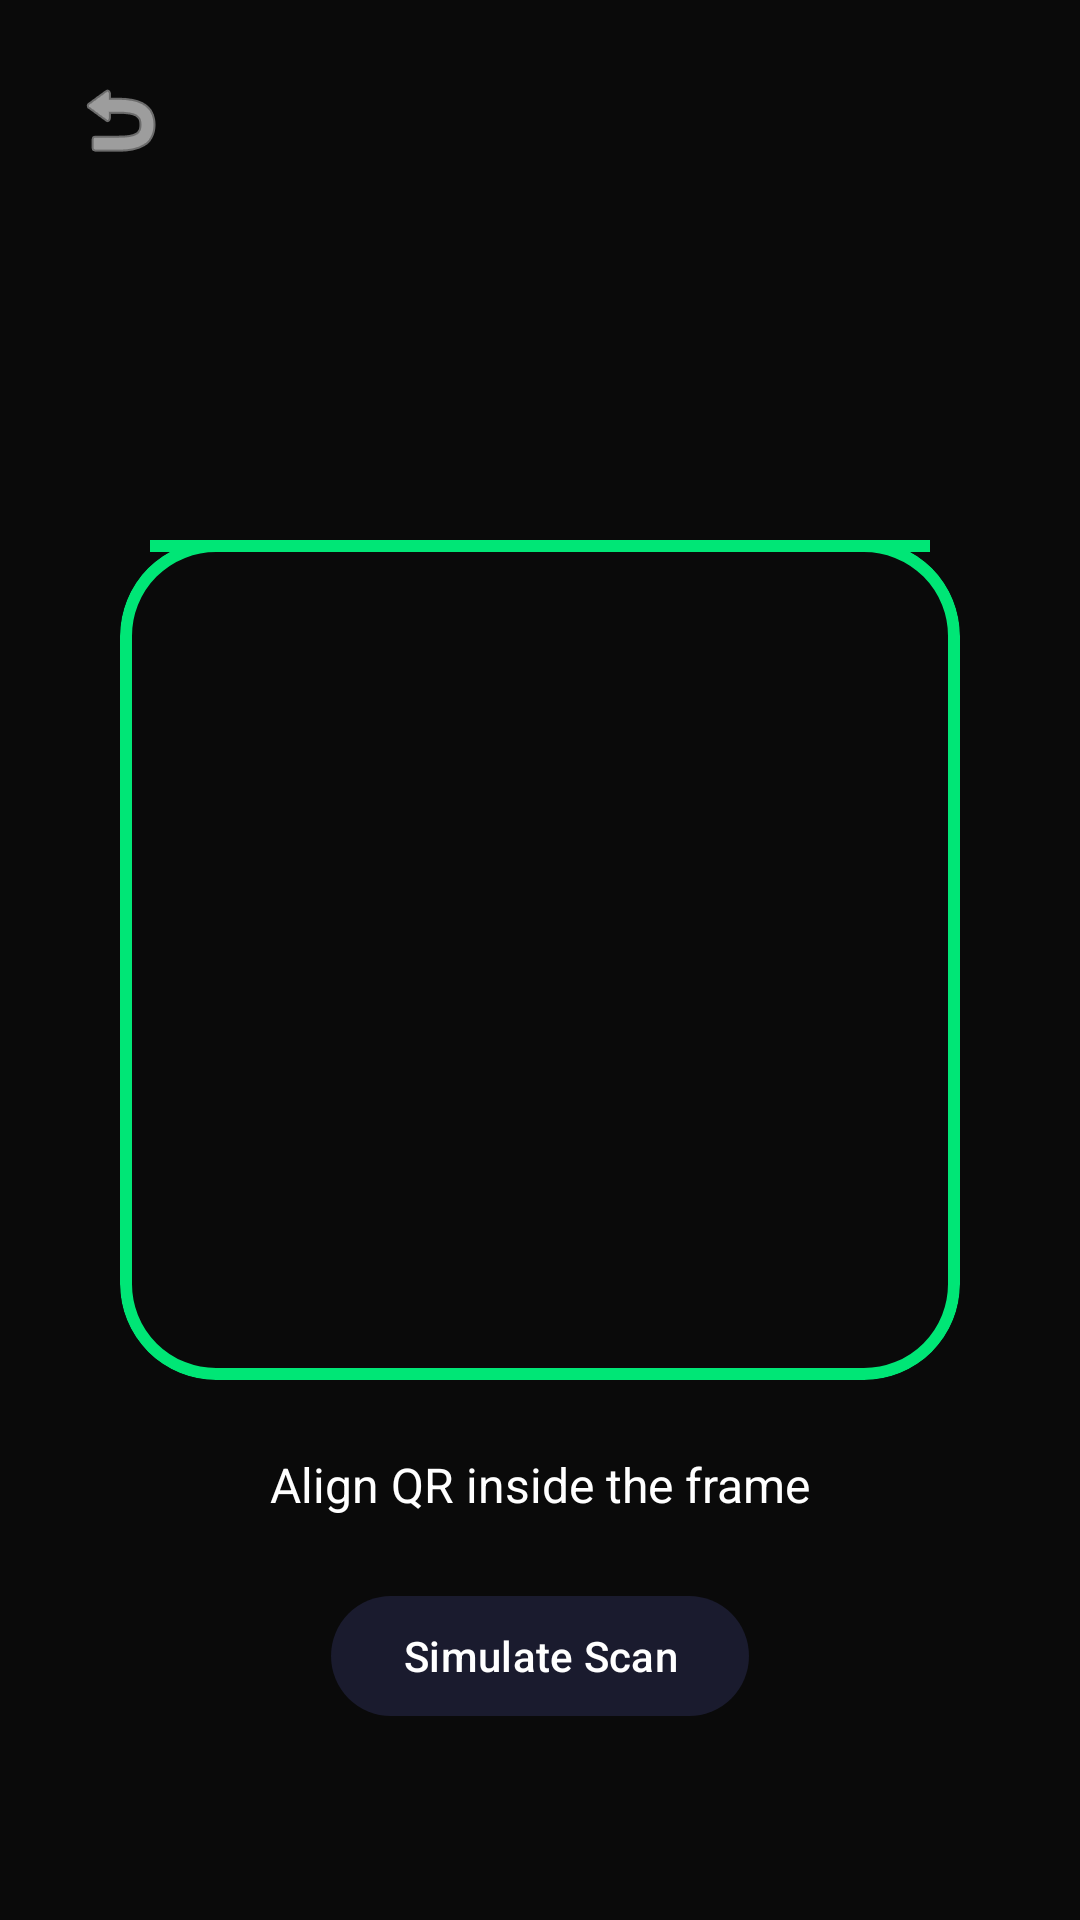

The Android layout XML behind this screen, and the referenced resources:
<!-- AndroidManifest.xml: application theme Theme.PayBhama -->
<!-- res/layout/fragment_scan_pay.xml -->
<?xml version="1.0" encoding="utf-8"?>
<androidx.constraintlayout.widget.ConstraintLayout xmlns:android="http://schemas.android.com/apk/res/android"
    xmlns:app="http://schemas.android.com/apk/res-auto"
    xmlns:tools="http://schemas.android.com/tools"
    android:layout_width="match_parent"
    android:layout_height="match_parent"
    android:background="@color/bg_dark">

    
    <View
        android:id="@+id/cameraPreview"
        android:layout_width="match_parent"
        android:layout_height="match_parent"
        android:background="#222222" />

    
    <View
        android:id="@+id/overlay"
        android:layout_width="match_parent"
        android:layout_height="match_parent"
        android:alpha="0.7"
        android:background="@color/black" />

    
    <com.google.android.material.card.MaterialCardView
        android:id="@+id/scannerWindow"
        android:layout_width="280dp"
        android:layout_height="280dp"
        app:cardBackgroundColor="@android:color/transparent"
        app:cardCornerRadius="32dp"
        app:cardElevation="0dp"
        app:layout_constraintBottom_toBottomOf="parent"
        app:layout_constraintEnd_toEndOf="parent"
        app:layout_constraintStart_toStartOf="parent"
        app:layout_constraintTop_toTopOf="parent"
        app:strokeColor="@color/accent_emerald"
        app:strokeWidth="4dp" />

    <TextView
        android:layout_width="wrap_content"
        android:layout_height="wrap_content"
        android:layout_marginTop="24dp"
        android:text="Align QR inside the frame"
        android:textColor="@color/white"
        android:textSize="16sp"
        app:layout_constraintEnd_toEndOf="parent"
        app:layout_constraintStart_toStartOf="parent"
        app:layout_constraintTop_toBottomOf="@+id/scannerWindow" />

    
    <View
        android:id="@+id/scanBar"
        android:layout_width="260dp"
        android:layout_height="4dp"
        android:background="@color/accent_emerald"
        app:layout_constraintEnd_toEndOf="@+id/scannerWindow"
        app:layout_constraintStart_toStartOf="@+id/scannerWindow"
        app:layout_constraintTop_toTopOf="@+id/scannerWindow" />

    
    <ImageButton
        android:id="@+id/btnBack"
        android:layout_width="48dp"
        android:layout_height="48dp"
        android:layout_marginStart="16dp"
        android:layout_marginTop="16dp"
        android:background="?attr/selectableItemBackgroundBorderless"
        android:src="@android:drawable/ic_menu_revert"
        app:layout_constraintStart_toStartOf="parent"
        app:layout_constraintTop_toTopOf="parent"
        app:tint="@color/white" />

    <com.google.android.material.button.MaterialButton
        android:id="@+id/btnMockScan"
        android:layout_width="wrap_content"
        android:layout_height="wrap_content"
        android:layout_marginBottom="64dp"
        android:text="Simulate Scan"
        app:backgroundTint="@color/primary_deep"
        app:cornerRadius="24dp"
        app:layout_constraintBottom_toBottomOf="parent"
        app:layout_constraintEnd_toEndOf="parent"
        app:layout_constraintStart_toStartOf="parent" />

</androidx.constraintlayout.widget.ConstraintLayout>
<!-- resources referenced by this layout -->
<resources>
  <color name="accent_emerald">#00E676</color>
  <color name="bg_dark">#0C0C0C</color>
  <color name="black">#000000</color>
  <color name="primary_deep">#1A1B2E</color>
  <color name="white">#FFFFFF</color>
  <style name="Theme.PayBhama" parent="Base.Theme.PayBhama" />
  <style name="Base.Theme.PayBhama" parent="Theme.Material3.DayNight.NoActionBar">
          
          <item name="colorPrimary">@color/primary_deep</item>
          <item name="colorOnPrimary">@color/white</item>
          <item name="colorSecondary">@color/accent_emerald</item>
          <item name="colorOnSecondary">@color/black</item>
          <item name="android:windowBackground">@color/bg_dark</item>
          
          
          <item name="android:statusBarColor">@color/bg_dark</item>
          <item name="android:navigationBarColor">@color/bg_dark</item>
          <item name="colorSurface">@color/surface_dark</item>
          <item name="colorOnSurface">@color/text_high_emphasis</item>
      </style>
  <color name="surface_dark">#1E1E1E</color>
  <color name="text_high_emphasis">#FFFFFF</color>
</resources>
